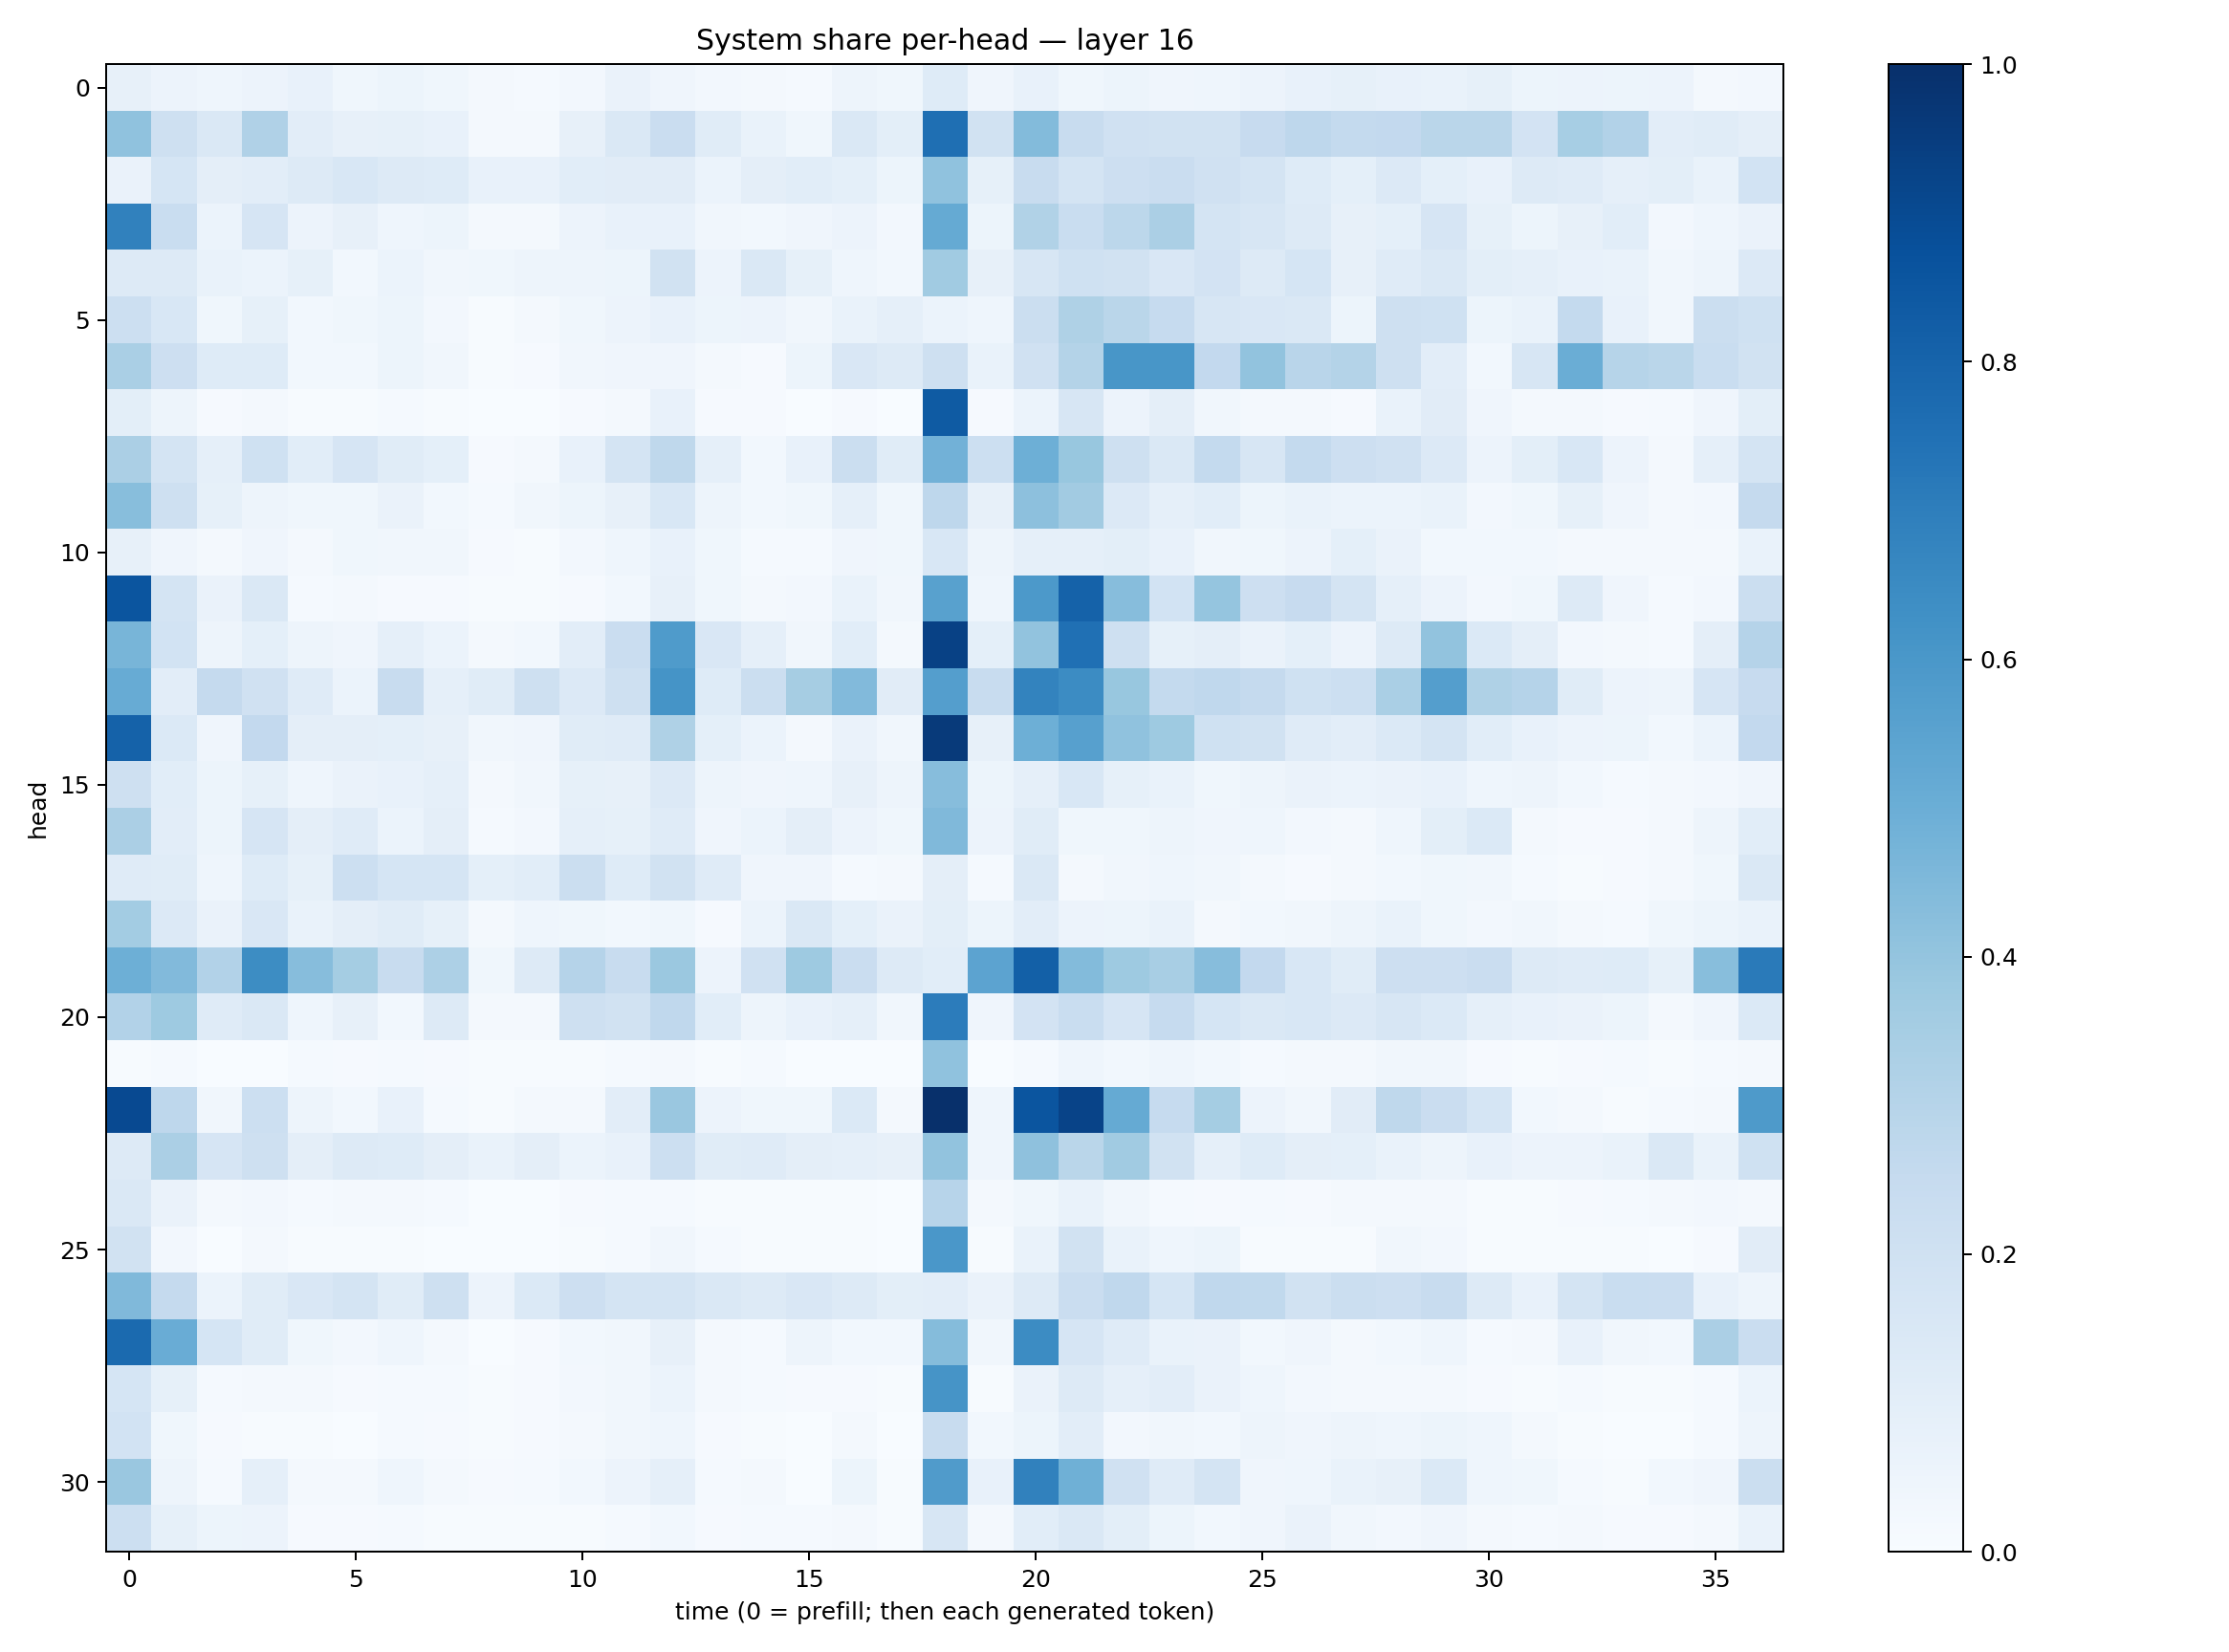

Data behind this chart, as committed beside it:
0.078228034, 0.056506936, 0.04655479, 0.05838684, 0.07154271, 0.039018746, 0.05428883, 0.035439786, 0.015699916, 0.012802435, 0.025789421, 0.06607288, 0.04167698, 0.024966653, 0.020049194, 0.015357139, 0.047211993, 0.038545895, 0.124735236, 0.04100273, 0.07522971, 0.035213057, 0.05169542, 0.039588396
0.4082, 0.2101, 0.1435, 0.3179, 0.1018, 0.08183, 0.08279, 0.07343, 0.01769, 0.02136, 0.08088, 0.1411, 0.2277, 0.1143, 0.06701, 0.03723, 0.1451, 0.1009, 0.7548, 0.1951, 0.4384, 0.2395, 0.1962, 0.1902
0.06319, 0.1685, 0.09461, 0.1037, 0.1326, 0.1557, 0.1255, 0.124, 0.07617, 0.0722, 0.109, 0.1108, 0.1124, 0.06109, 0.09612, 0.1077, 0.09223, 0.05241, 0.4064, 0.08252, 0.2404, 0.1784, 0.2111, 0.2277
0.6858, 0.2333, 0.06223, 0.1643, 0.05496, 0.0783, 0.04441, 0.05465, 0.01873, 0.01772, 0.0547, 0.07545, 0.07395, 0.03188, 0.03004, 0.03919, 0.0554, 0.02688, 0.5178, 0.05228, 0.3161, 0.2339, 0.2777, 0.3352
0.1294, 0.1285, 0.06927, 0.05936, 0.08528, 0.02878, 0.0602, 0.03293, 0.03691, 0.04723, 0.04953, 0.05285, 0.192, 0.05757, 0.1484, 0.08238, 0.04515, 0.03079, 0.3658, 0.08202, 0.1581, 0.2013, 0.1882, 0.1486
0.2185, 0.1534, 0.03669, 0.08312, 0.02852, 0.03693, 0.05212, 0.02473, 0.007034, 0.01654, 0.03611, 0.05847, 0.07628, 0.05156, 0.05495, 0.03208, 0.07031, 0.08825, 0.0586, 0.04562, 0.2242, 0.3207, 0.2855, 0.2472
0.3375, 0.2145, 0.125, 0.1245, 0.03118, 0.02805, 0.05189, 0.03223, 0.004563, 0.00876, 0.03219, 0.04218, 0.04248, 0.01969, 0.01059, 0.0531, 0.1513, 0.1274, 0.2053, 0.06918, 0.1985, 0.3051, 0.6043, 0.6045
0.09888, 0.04808, 0.01085, 0.01869, 0.00684, 0.006437, 0.01281, 0.006223, 0.001319, 0.002169, 0.01066, 0.02247, 0.0716, 0.01044, 0.00984, 0.001709, 0.01045, 0.002424, 0.8322, 0.009322, 0.06195, 0.1619, 0.05779, 0.0953
0.3339, 0.1752, 0.08707, 0.2007, 0.1087, 0.1645, 0.1134, 0.09171, 0.00852, 0.01628, 0.07321, 0.1793, 0.2727, 0.08804, 0.02831, 0.07041, 0.2197, 0.1161, 0.4808, 0.2177, 0.4935, 0.3871, 0.2033, 0.1462
0.4279, 0.2051, 0.08401, 0.0499, 0.03643, 0.03536, 0.06566, 0.02916, 0.01501, 0.03291, 0.05122, 0.0814, 0.1524, 0.05042, 0.02896, 0.03578, 0.08633, 0.03605, 0.2745, 0.08168, 0.4163, 0.3617, 0.1364, 0.08822
0.07844, 0.03993, 0.02073, 0.04059, 0.01649, 0.03817, 0.03131, 0.03278, 0.01064, 0.007707, 0.02569, 0.04598, 0.07329, 0.03536, 0.01184, 0.01439, 0.04232, 0.03778, 0.1545, 0.04925, 0.08771, 0.08909, 0.09797, 0.07523
0.8585, 0.1729, 0.06273, 0.1461, 0.01239, 0.01664, 0.01139, 0.009552, 0.004624, 0.006229, 0.007855, 0.02844, 0.08172, 0.03576, 0.02297, 0.02375, 0.06826, 0.03273, 0.5559, 0.04505, 0.5926, 0.8059, 0.4318, 0.1842
0.4669, 0.187, 0.04712, 0.09284, 0.04949, 0.04159, 0.08683, 0.06164, 0.01829, 0.0293, 0.1037, 0.2279, 0.5831, 0.1492, 0.08893, 0.03459, 0.1076, 0.01606, 0.9307, 0.09278, 0.4038, 0.7509, 0.2097, 0.08405
0.5099, 0.1054, 0.251, 0.1962, 0.119, 0.06151, 0.2344, 0.08699, 0.1161, 0.2095, 0.1345, 0.2061, 0.615, 0.1211, 0.2241, 0.3508, 0.4416, 0.1109, 0.5689, 0.2388, 0.6786, 0.6448, 0.3882, 0.2544
0.8071, 0.1386, 0.03913, 0.2595, 0.09715, 0.09401, 0.09039, 0.07927, 0.0319, 0.03937, 0.1155, 0.1173, 0.322, 0.09298, 0.06032, 0.01998, 0.0633, 0.03161, 0.9605, 0.07926, 0.4955, 0.5594, 0.4092, 0.3722
0.2068, 0.1075, 0.05379, 0.08345, 0.04297, 0.06546, 0.07052, 0.08806, 0.01735, 0.03153, 0.08409, 0.0808, 0.1343, 0.05059, 0.04241, 0.04326, 0.08076, 0.05003, 0.4334, 0.05304, 0.08795, 0.156, 0.08571, 0.06875
0.3331, 0.1035, 0.05349, 0.1657, 0.09732, 0.1203, 0.06019, 0.09602, 0.01328, 0.02591, 0.08607, 0.08485, 0.121, 0.04275, 0.05905, 0.09622, 0.0579, 0.03555, 0.4487, 0.0582, 0.1169, 0.03868, 0.03522, 0.04945
0.1202, 0.1154, 0.04602, 0.1235, 0.08549, 0.2168, 0.1694, 0.1692, 0.08994, 0.1072, 0.2242, 0.1227, 0.1899, 0.1195, 0.04041, 0.04215, 0.01409, 0.01922, 0.09746, 0.01244, 0.1459, 0.02211, 0.03207, 0.04602
0.3556, 0.1353, 0.06604, 0.1515, 0.06701, 0.09464, 0.1138, 0.08335, 0.02151, 0.04501, 0.03887, 0.03086, 0.03673, 0.009749, 0.05946, 0.1442, 0.09326, 0.06567, 0.09887, 0.05177, 0.1023, 0.0548, 0.05326, 0.06642
0.4939, 0.4415, 0.3105, 0.6416, 0.431, 0.3549, 0.2389, 0.3265, 0.03855, 0.1258, 0.3031, 0.2378, 0.3803, 0.0578, 0.1984, 0.374, 0.2292, 0.1292, 0.1078, 0.5455, 0.8162, 0.4383, 0.3714, 0.3419
0.3086, 0.3733, 0.1183, 0.146, 0.04371, 0.08068, 0.02831, 0.1256, 0.01926, 0.02151, 0.2073, 0.1936, 0.2658, 0.1056, 0.05052, 0.07612, 0.0885, 0.03173, 0.707, 0.04025, 0.1828, 0.2343, 0.1651, 0.2484
0.006517, 0.01375, 0.003375, 0.003798, 0.01409, 0.008819, 0.01314, 0.008229, 0.004946, 0.006574, 0.007198, 0.01553, 0.0194, 0.007637, 0.01389, 0.002937, 0.003722, 0.003083, 0.4097, 0.003511, 0.01312, 0.04405, 0.03119, 0.04513
0.9005, 0.2765, 0.03384, 0.2175, 0.05016, 0.02859, 0.0771, 0.01478, 0.005393, 0.01708, 0.0187, 0.1025, 0.3833, 0.05529, 0.03876, 0.03749, 0.14, 0.01668, 0.9966, 0.04459, 0.8563, 0.9254, 0.5162, 0.249
0.1314, 0.333, 0.1668, 0.2033, 0.09484, 0.1263, 0.1238, 0.09495, 0.06641, 0.09413, 0.05981, 0.0756, 0.2171, 0.1139, 0.1209, 0.0938, 0.08833, 0.07962, 0.4029, 0.04337, 0.4115, 0.2877, 0.3651, 0.195
0.1436, 0.06429, 0.02194, 0.02584, 0.01227, 0.01733, 0.01578, 0.01281, 0.001066, 0.002414, 0.008717, 0.01358, 0.01528, 0.006673, 0.004281, 0.005861, 0.007162, 0.003316, 0.2964, 0.01996, 0.03889, 0.06736, 0.03231, 0.0118
0.194, 0.02609, 0.001908, 0.02272, 0.005068, 0.00428, 0.00421, 0.003595, 0.0002537, 0.0005406, 0.004927, 0.01232, 0.0325, 0.01228, 0.004063, 0.004088, 0.007056, 0.003397, 0.6015, 0.004432, 0.07031, 0.1907, 0.07003, 0.04473
0.4465, 0.2531, 0.06208, 0.1157, 0.1522, 0.1748, 0.1166, 0.2094, 0.05714, 0.1379, 0.2137, 0.1758, 0.1747, 0.1437, 0.1308, 0.1495, 0.1324, 0.09987, 0.1032, 0.06282, 0.1293, 0.2269, 0.2671, 0.1708
0.7735, 0.5065, 0.1705, 0.1143, 0.03826, 0.02624, 0.04578, 0.02108, 0.002638, 0.009232, 0.02857, 0.03145, 0.0796, 0.01574, 0.01265, 0.04921, 0.02979, 0.03083, 0.4367, 0.03441, 0.6457, 0.1648, 0.1189, 0.06875
0.1717, 0.08477, 0.01518, 0.02055, 0.01957, 0.009627, 0.01316, 0.01361, 0.005593, 0.008086, 0.02358, 0.03354, 0.06124, 0.01745, 0.01339, 0.008728, 0.01157, 0.004744, 0.6119, 0.006307, 0.06432, 0.1318, 0.08647, 0.1018
0.1862, 0.03697, 0.008288, 0.006456, 0.007404, 0.003695, 0.01514, 0.008073, 0.00585, 0.009502, 0.01606, 0.03201, 0.04363, 0.007974, 0.005665, 0.002648, 0.02086, 0.00187, 0.2416, 0.02829, 0.05313, 0.1031, 0.02484, 0.03446
0.3833, 0.04909, 0.01516, 0.08657, 0.02088, 0.02043, 0.04308, 0.02003, 0.008313, 0.0134, 0.02754, 0.05536, 0.08839, 0.01312, 0.01783, 0.0008052, 0.05308, 0.006478, 0.582, 0.07513, 0.6856, 0.4903, 0.1971, 0.1201
0.2152, 0.08468, 0.05197, 0.05562, 0.009518, 0.009862, 0.0149, 0.005967, 0.004637, 0.006155, 0.006766, 0.01242, 0.02921, 0.008416, 0.01524, 0.01543, 0.01822, 0.00512, 0.159, 0.01856, 0.1063, 0.1457, 0.0987, 0.05265
